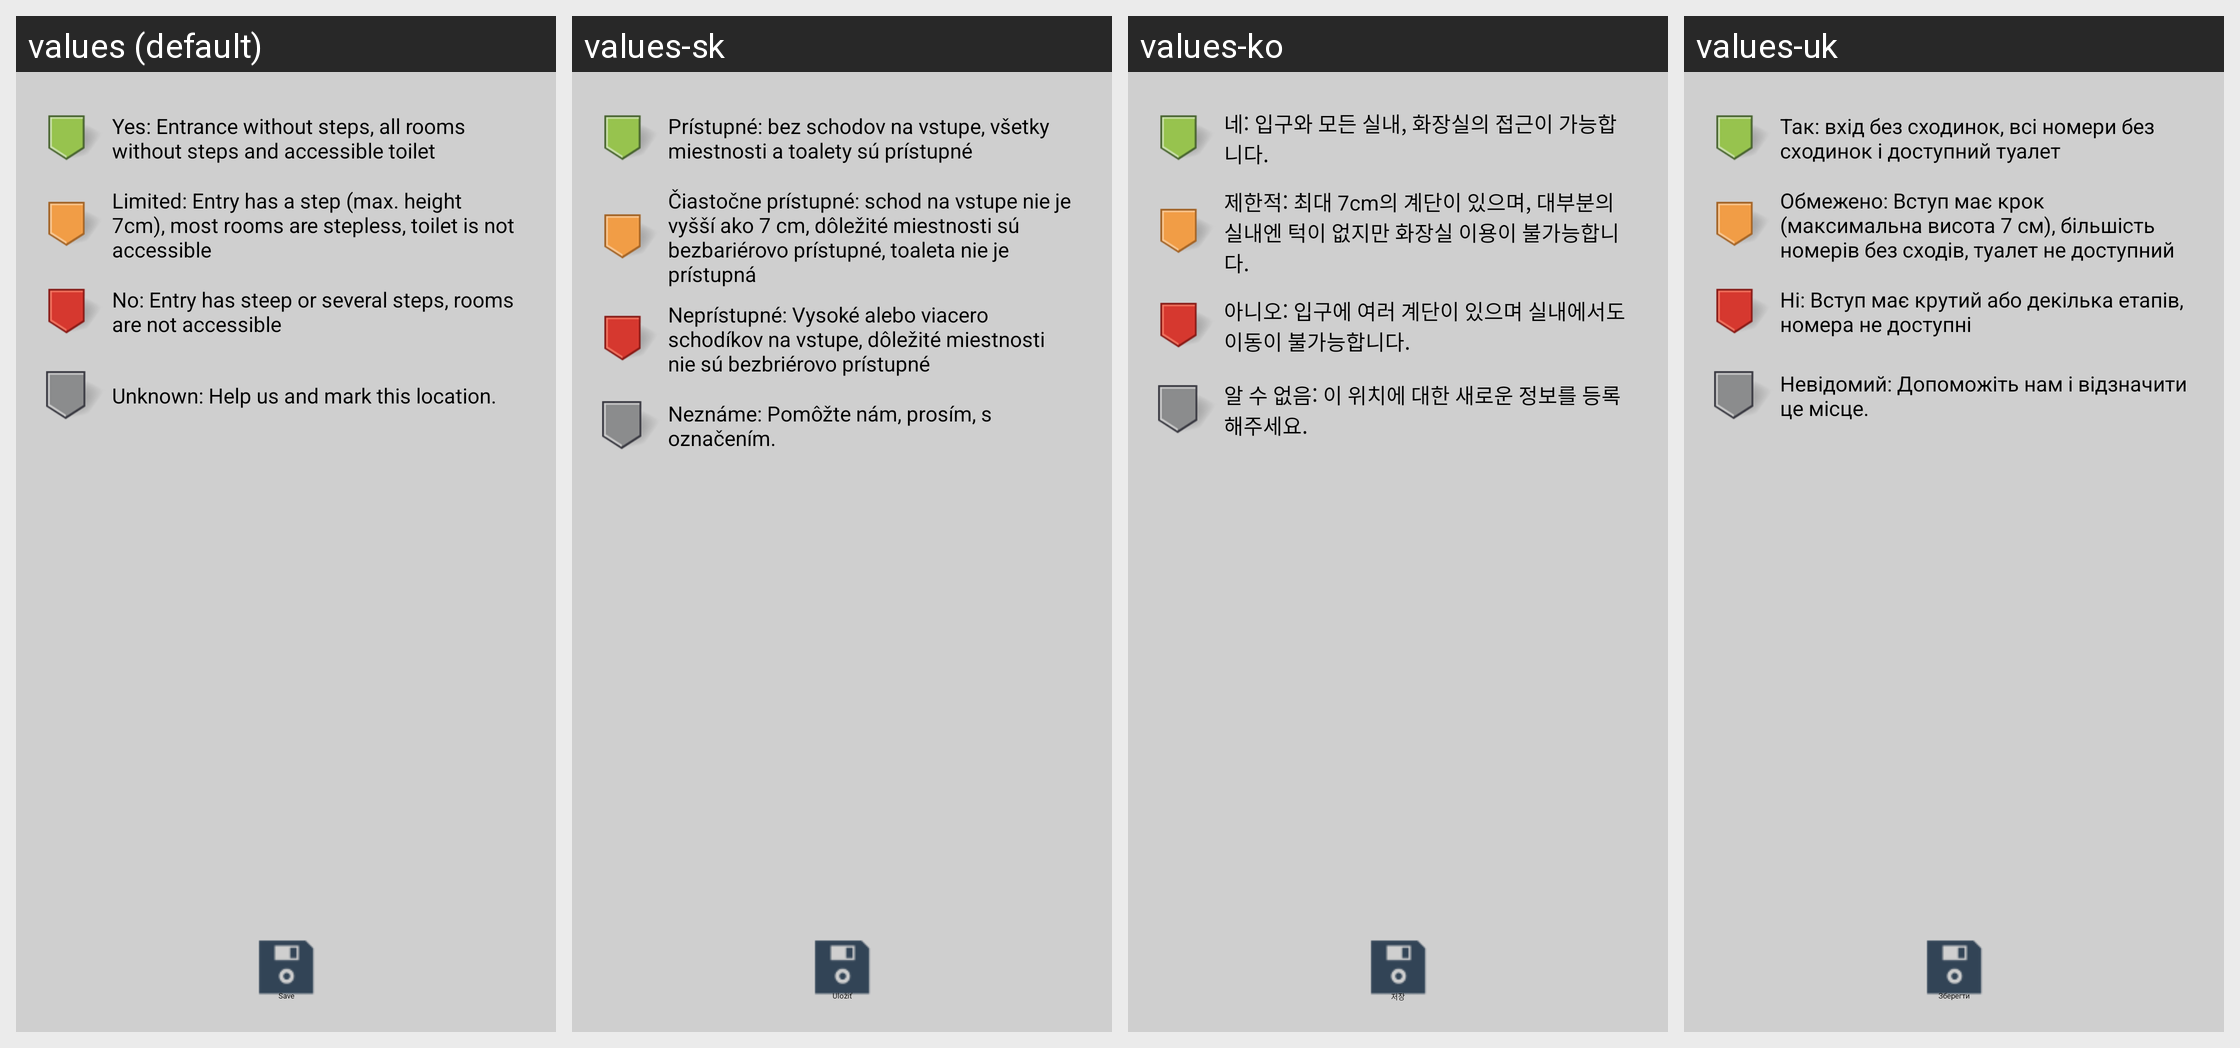

The Android screen above is rendered under several locales of the same app. Produce the string resources it draws, with the default and per-locale values.
Android screen res/layout/fragment_wheelchair_state.xml rendered under 4 locales, left to right: values (default), values-sk, values-ko, values-uk. Device: Nexus 5 (rendered at 1080×1920; each locale shown at half size, 540×960, under a caption strip naming it); theme Theme.Wheelmap.SubActivity.
Other locales in the repository, not shown: values-ar, values-bg, values-ca, values-da, values-de, values-es, values-fr, values-it, values-ja, values-nb, values-nn, values-pl, values-ro, values-ru.
Strings drawn on this screen, with the default value and each locale's value (text and hints the layout hard-codes, and strings that could not be matched under every locale, appear in the picture but are not listed):

ws_unknown
  values: Unknown: Help us and mark this location.
  values-sk: Neznáme: Pomôžte nám, prosím, s označením.
  values-ko: 알 수 없음: 이 위치에 대한 새로운 정보를 등록해주세요.
  values-uk: Невідомий: Допоможіть нам і відзначити це місце.

menu_save
  values: Save
  values-sk: Uložiť
  values-ko: 저장
  values-uk: Зберегти
